Image classification data set "heatmap classification" (Abdullahelbarrany/Abnormal-behavior-analysis-for-surveillance-in-poultry-farms on GitHub). Class labels (3): abnormal behavior, eating, sleeping.

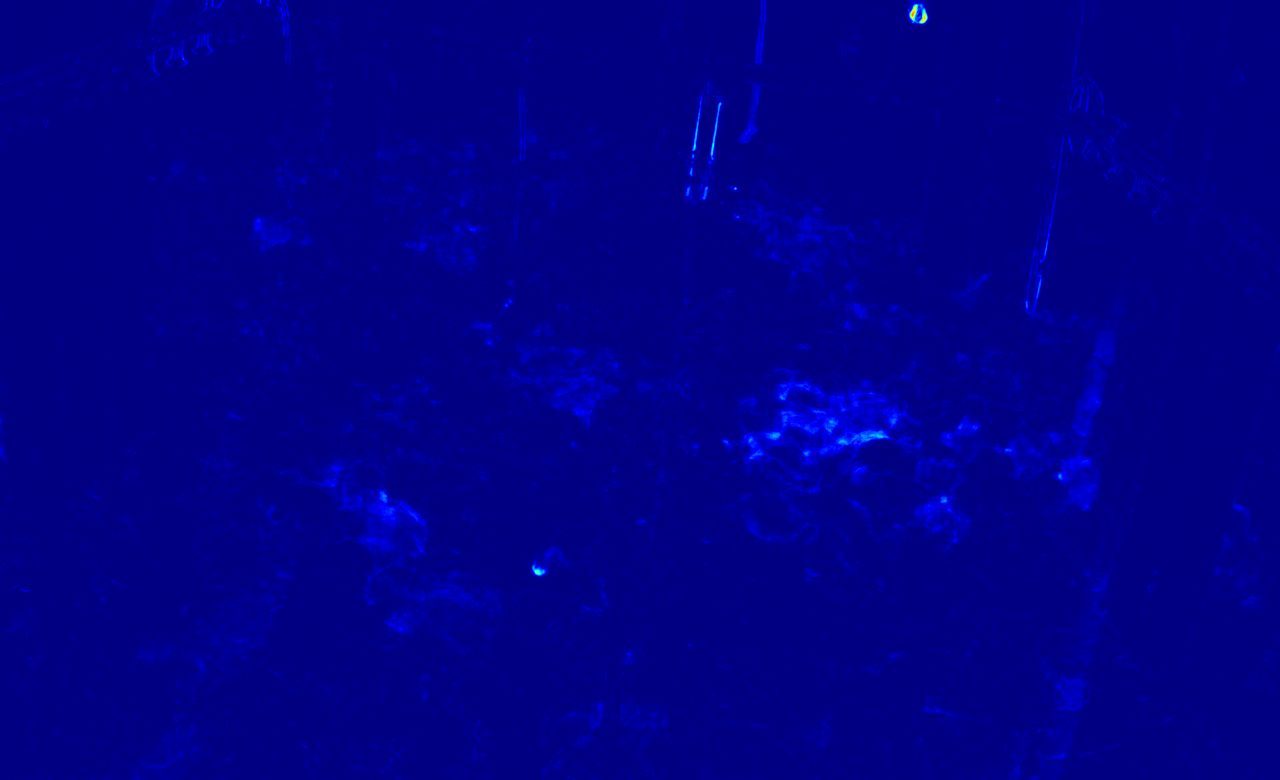
Label: sleeping

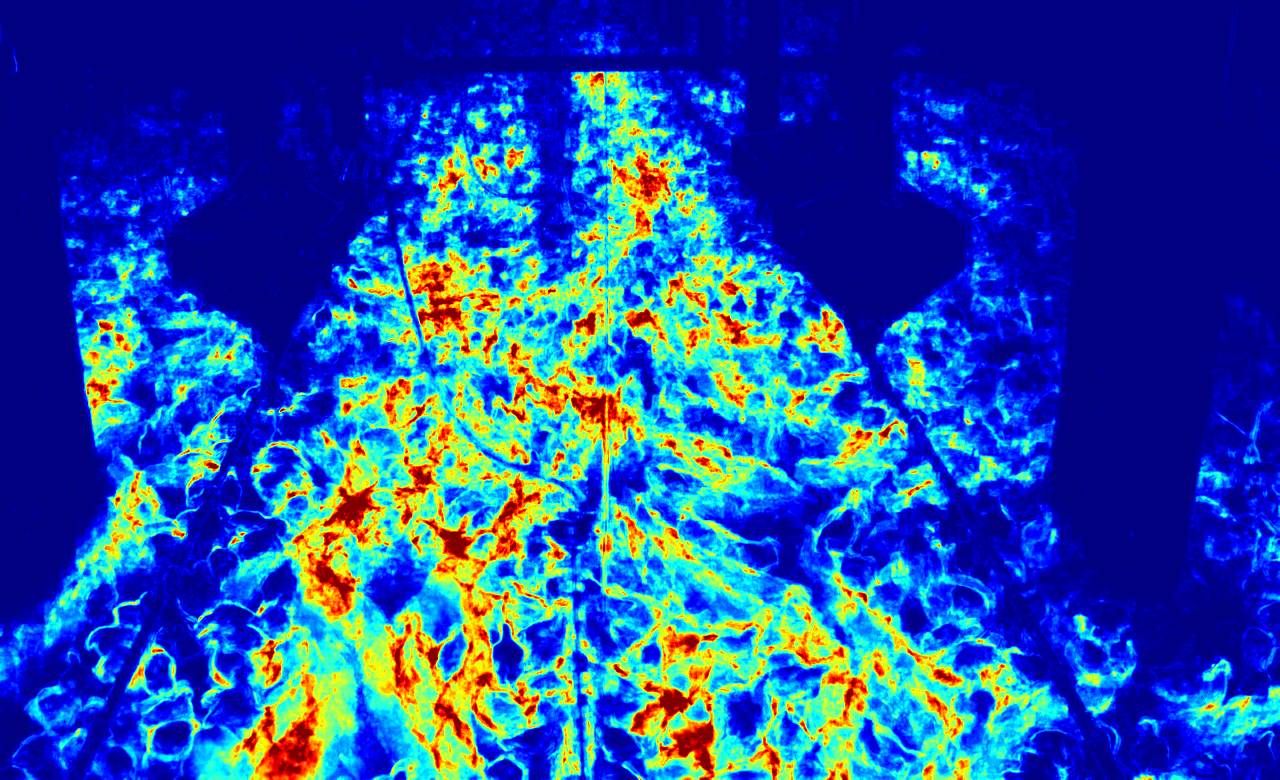
Label: abnormal behavior

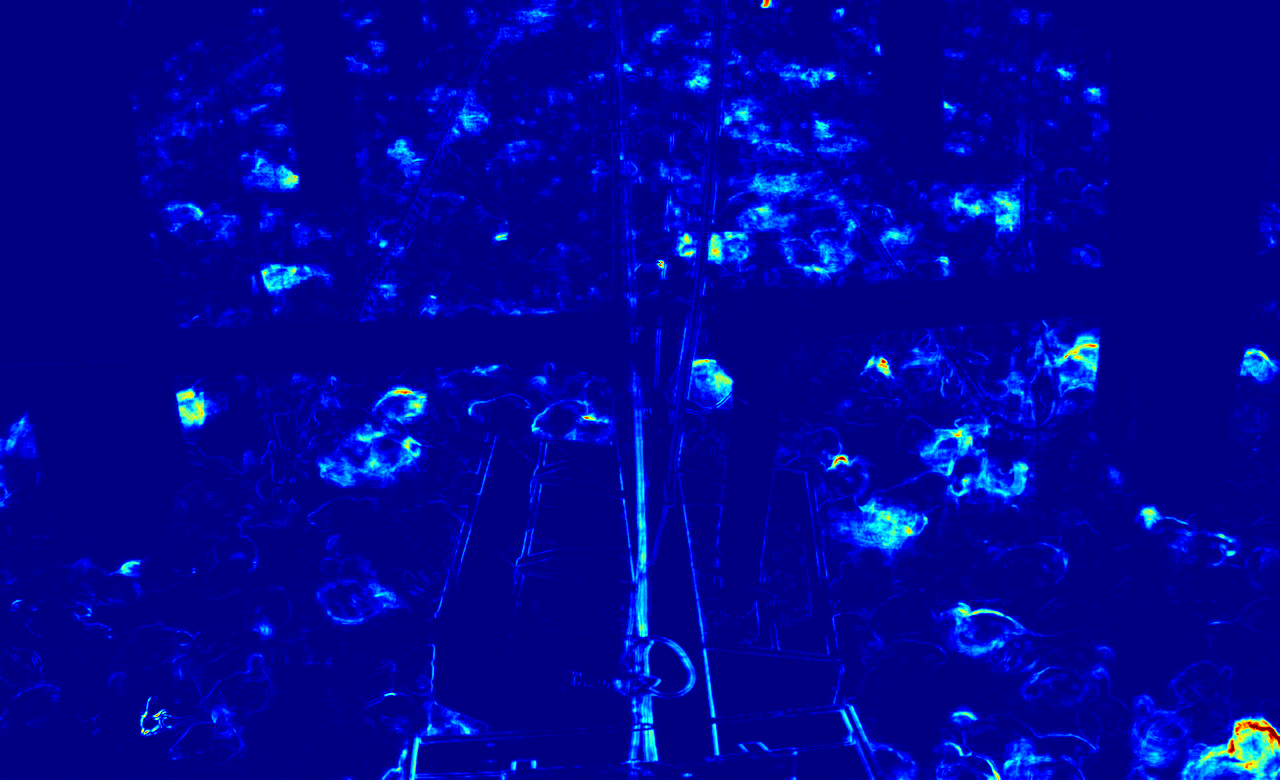
Label: eating

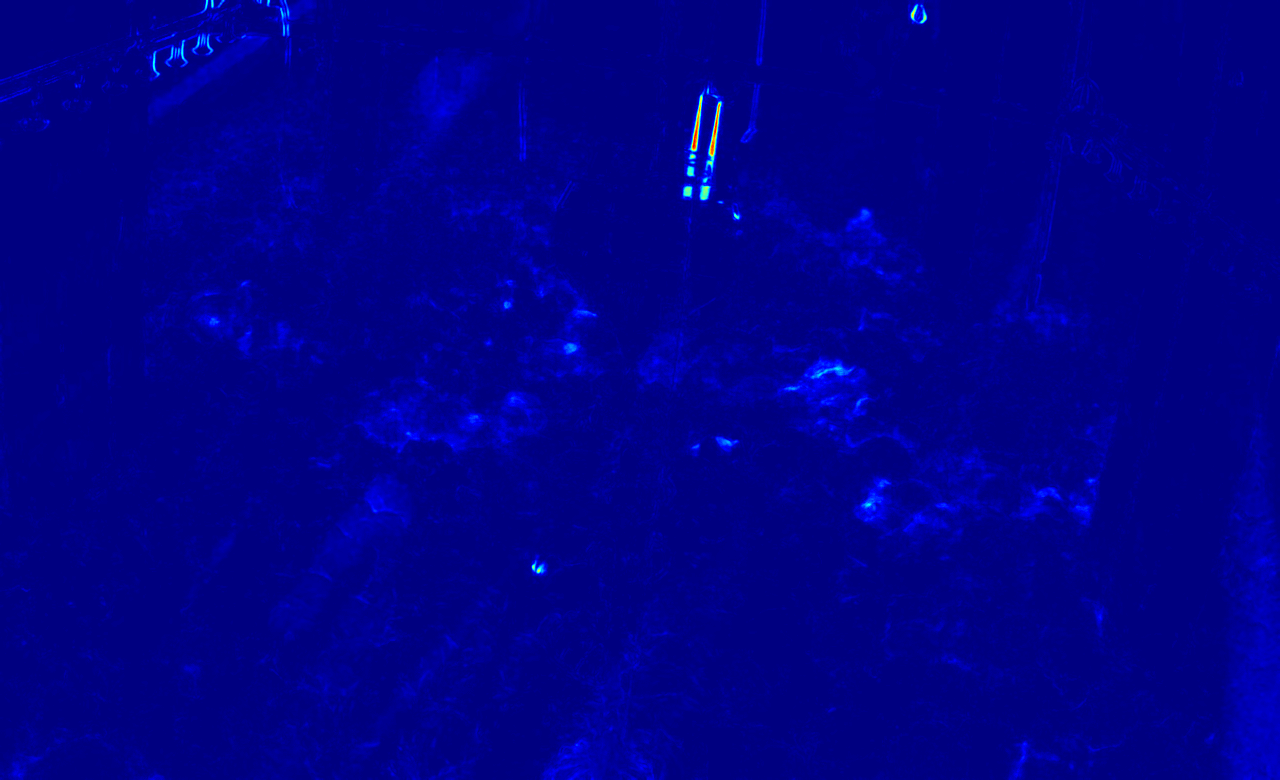
Label: sleeping

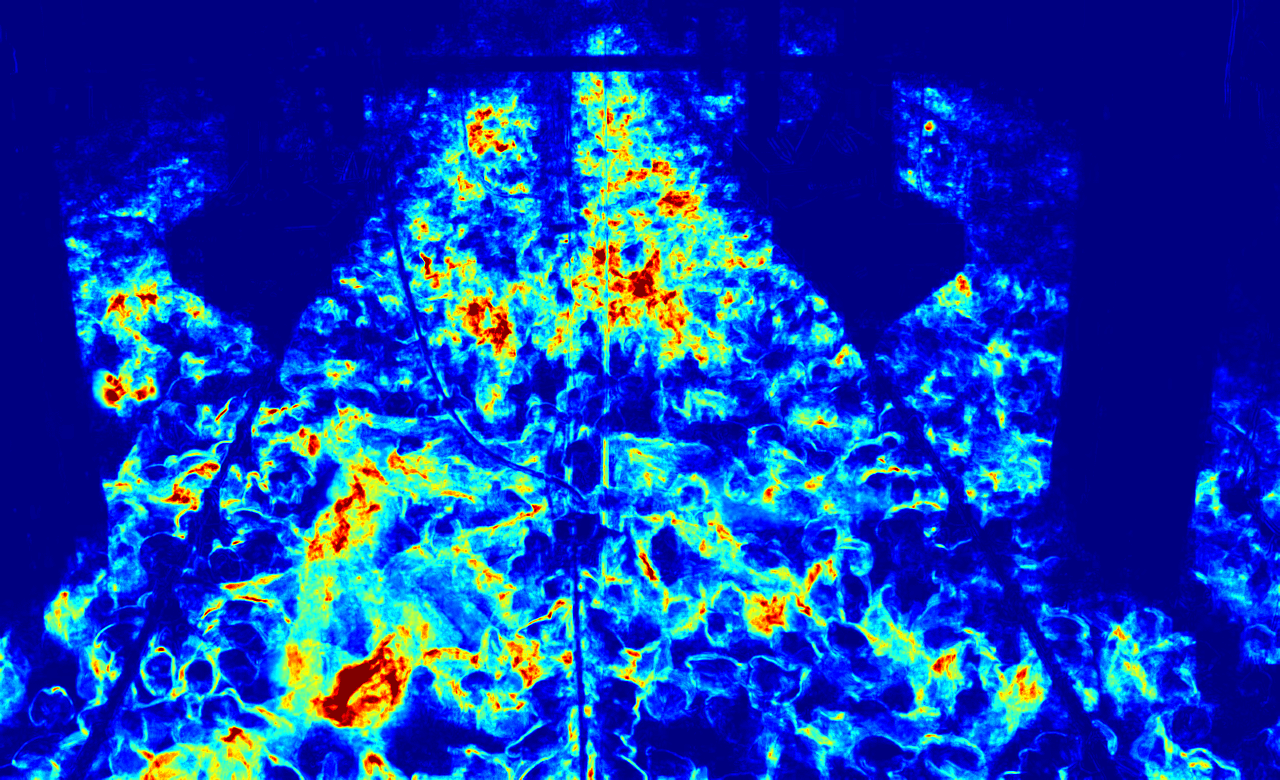
Label: abnormal behavior

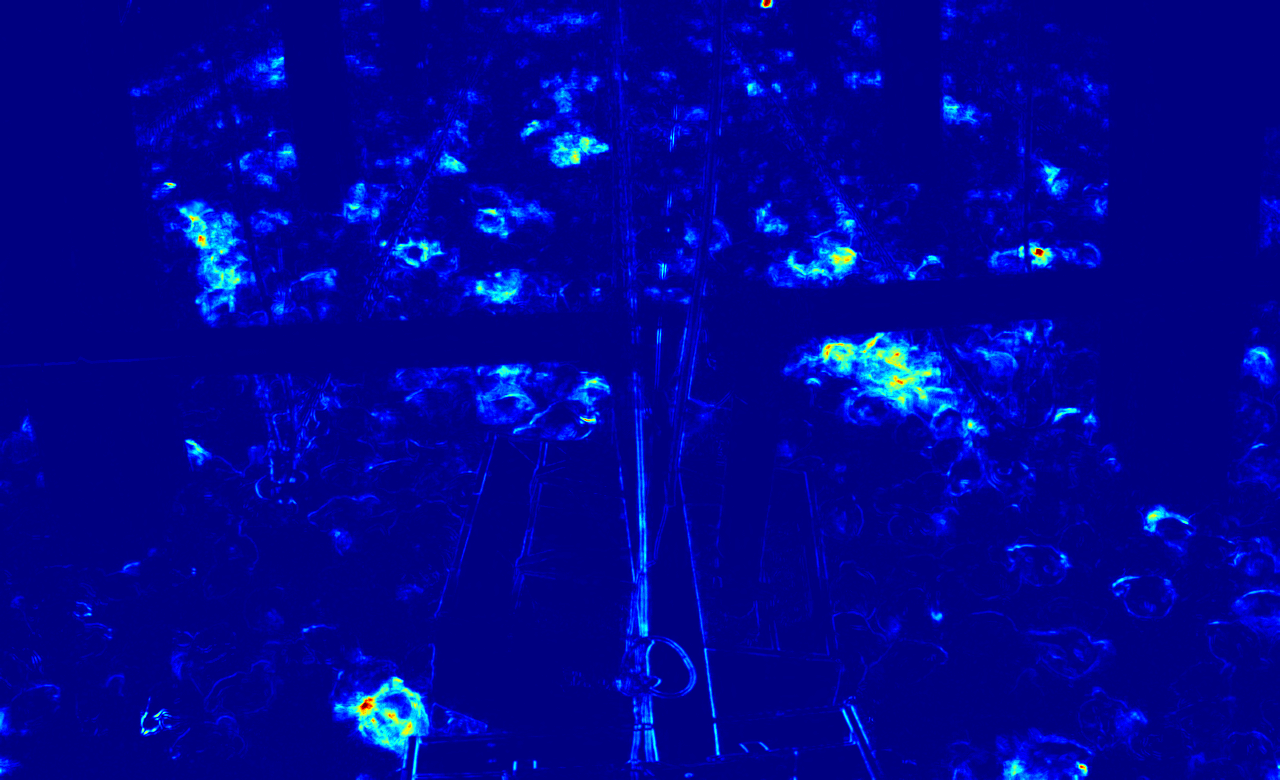
Label: eating
